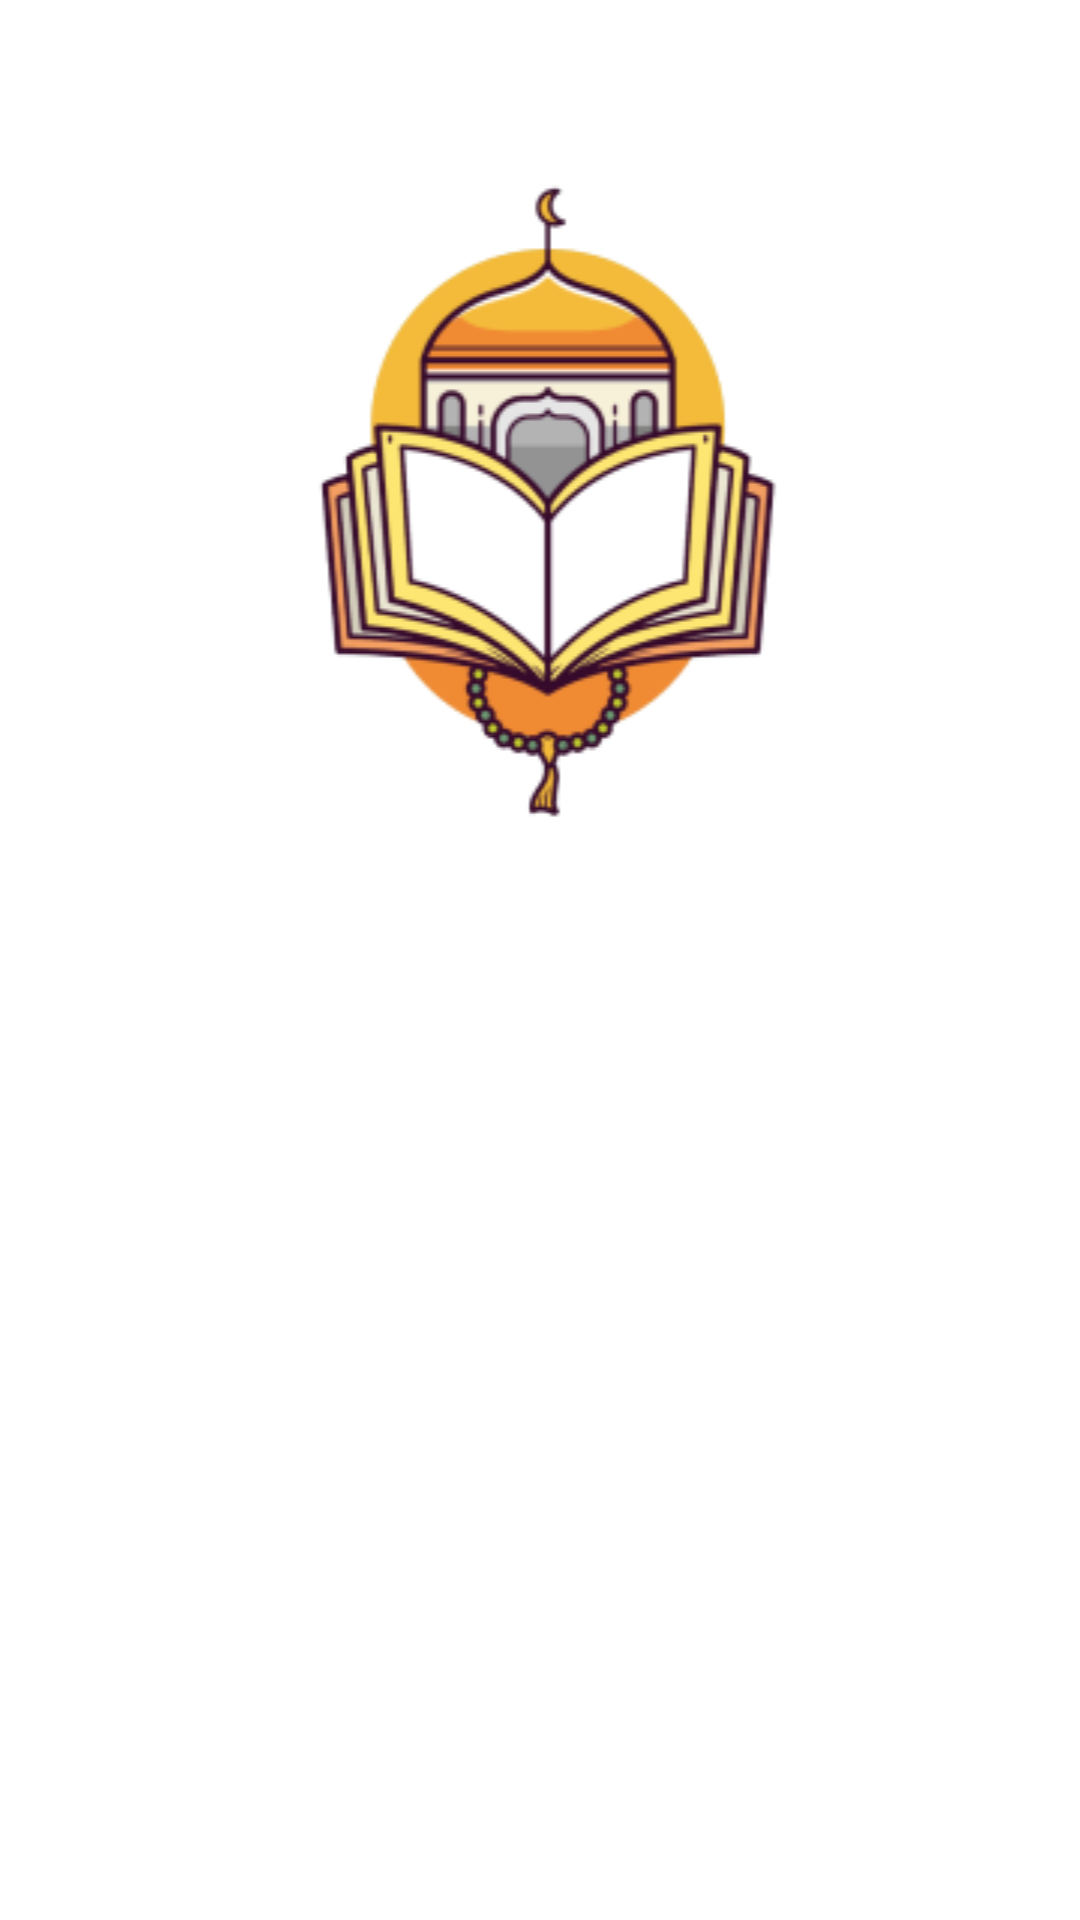

Android layout source for this screen:
<!-- AndroidManifest.xml: application theme Theme.IslamiApp -->
<!-- res/layout/fragment_quran.xml -->
<?xml version="1.0" encoding="utf-8"?>
<androidx.constraintlayout.widget.ConstraintLayout xmlns:android="http://schemas.android.com/apk/res/android"
    android:layout_width="match_parent"
    android:layout_height="match_parent"
    xmlns:tools="http://schemas.android.com/tools"
    xmlns:app="http://schemas.android.com/apk/res-auto"
    >


    <ImageView
        android:id="@+id/iv_Moshaff"
        android:layout_width="match_parent"
        android:layout_height="wrap_content"
        android:src="@drawable/moshaff"

        app:layout_constraintStart_toStartOf="parent"
        app:layout_constraintEnd_toEndOf="parent"
        app:layout_constraintTop_toTopOf="parent"
        android:layout_marginTop="50dp"

        />

    <androidx.recyclerview.widget.RecyclerView
        android:id="@+id/rv_suraName"
        android:layout_width="wrap_content"
        android:layout_height="0dp"
        app:layout_constraintTop_toBottomOf="@id/iv_Moshaff"
        app:layout_constraintStart_toStartOf="parent"
        app:layout_constraintEnd_toEndOf="parent"
        app:layout_constraintBottom_toBottomOf="parent"



        />






</androidx.constraintlayout.widget.ConstraintLayout>
<!-- resources referenced by this layout -->
<resources>
  <!-- drawable moshaff: png bitmap (drawable, 28146 bytes) -->
  <style name="Theme.IslamiApp" parent="Base.Theme.IslamiApp" />
  <style name="Base.Theme.IslamiApp" parent="Theme.MaterialComponents.Light.NoActionBar">
          
           <item name="colorPrimary">@color/colorPrimary</item>
      </style>
  <color name="colorPrimary">@color/lightBrown</color>
  <color name="lightBrown">#B7935F</color>
</resources>
